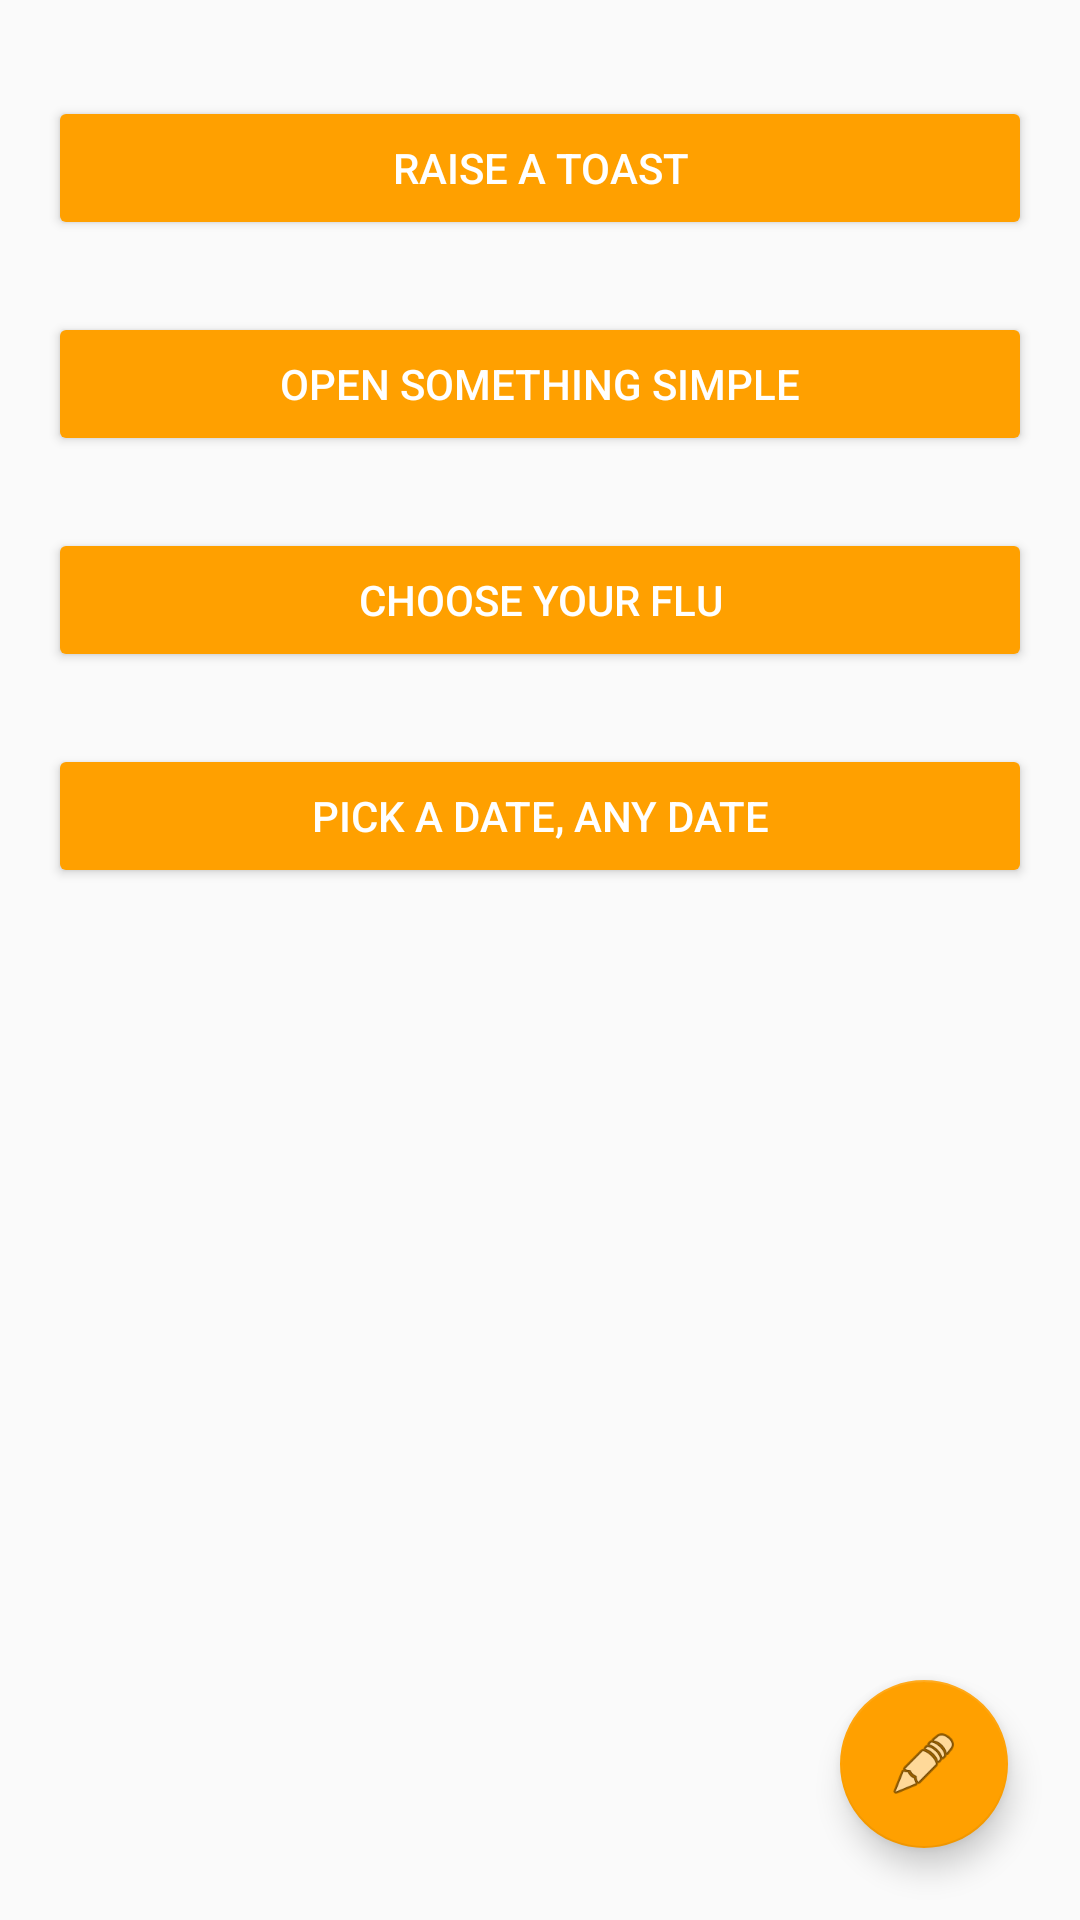

Produce the Android XML layout that renders to this screen, including the resource entries it uses.
<!-- AndroidManifest.xml: application theme AppTheme -->
<!-- res/layout/fragment_main.xml -->
<?xml version="1.0" encoding="utf-8"?>
<androidx.coordinatorlayout.widget.CoordinatorLayout xmlns:android="http://schemas.android.com/apk/res/android"
    xmlns:app="http://schemas.android.com/apk/res-auto"
    xmlns:tools="http://schemas.android.com/tools"
    android:id="@+id/frag_container"
    android:layout_width="match_parent"
    android:layout_height="match_parent"
    tools:context=".ui.MainFragment">

    <androidx.constraintlayout.widget.ConstraintLayout
        android:id="@+id/constraintLayout"
        android:layout_width="match_parent"
        android:layout_height="match_parent">

        <Button
            android:id="@+id/btn_toast"
            style="@style/Widget.AppCompat.Button.Colored"
            android:layout_width="0dp"
            android:layout_height="wrap_content"
            android:layout_marginStart="16dp"
            android:layout_marginLeft="16dp"
            android:layout_marginTop="32dp"
            android:layout_marginEnd="16dp"
            android:layout_marginRight="16dp"
            android:text="@string/str_btn_toast"
            app:layout_constraintEnd_toEndOf="parent"
            app:layout_constraintStart_toStartOf="parent"
            app:layout_constraintTop_toTopOf="parent" />

        <Button
            android:id="@+id/btn_simple"
            style="@style/Widget.AppCompat.Button.Colored"
            android:layout_width="0dp"
            android:layout_height="wrap_content"
            android:layout_marginStart="16dp"
            android:layout_marginLeft="16dp"
            android:layout_marginTop="24dp"
            android:layout_marginEnd="16dp"
            android:layout_marginRight="16dp"
            android:text="@string/str_btn_simple"
            app:layout_constraintEnd_toEndOf="parent"
            app:layout_constraintStart_toStartOf="parent"
            app:layout_constraintTop_toBottomOf="@+id/btn_toast" />

        <Button
            android:id="@+id/btn_catch"
            style="@style/Widget.AppCompat.Button.Colored"
            android:layout_width="0dp"
            android:layout_height="wrap_content"
            android:layout_marginStart="16dp"
            android:layout_marginLeft="16dp"
            android:layout_marginTop="24dp"
            android:layout_marginEnd="16dp"
            android:layout_marginRight="16dp"
            android:text="@string/str_btn_catchemall"
            app:layout_constraintEnd_toEndOf="parent"
            app:layout_constraintStart_toStartOf="parent"
            app:layout_constraintTop_toBottomOf="@+id/btn_simple" />

        <Button
            android:id="@+id/btn_date"
            style="@style/Widget.AppCompat.Button.Colored"
            android:layout_width="0dp"
            android:layout_height="wrap_content"
            android:layout_marginStart="16dp"
            android:layout_marginLeft="16dp"
            android:layout_marginTop="24dp"
            android:layout_marginEnd="16dp"
            android:layout_marginRight="16dp"
            android:text="@string/str_btn_date"
            app:layout_constraintEnd_toEndOf="parent"
            app:layout_constraintStart_toStartOf="parent"
            app:layout_constraintTop_toBottomOf="@+id/btn_catch" />

        <com.google.android.material.floatingactionbutton.FloatingActionButton
            android:id="@+id/fab_snackbar"
            android:layout_width="wrap_content"
            android:layout_height="wrap_content"
            android:layout_marginEnd="24dp"
            android:layout_marginRight="24dp"
            android:layout_marginBottom="24dp"
            android:clickable="true"
            android:src="@android:drawable/ic_menu_edit"
            app:layout_constraintBottom_toBottomOf="parent"
            app:layout_constraintEnd_toEndOf="parent" />
    </androidx.constraintlayout.widget.ConstraintLayout>

</androidx.coordinatorlayout.widget.CoordinatorLayout>
<!-- resources referenced by this layout -->
<resources>
  <string name="str_btn_catchemall">Choose your flu</string>
  <string name="str_btn_date">Pick a date, any date</string>
  <string name="str_btn_simple">Open something simple</string>
  <string name="str_btn_toast">Raise a Toast</string>
  <style name="AppTheme" parent="Theme.AppCompat.DayNight.NoActionBar">
          
          <item name="colorPrimary">@color/colorPrimaryDark</item>
          <item name="colorPrimaryDark">@color/colorPrimaryDark</item>
          <item name="colorAccent">@color/colorAccent</item>
  
      </style>
  <color name="colorPrimaryDark">#000a12</color>
  <color name="colorAccent">#ffa000</color>
</resources>
